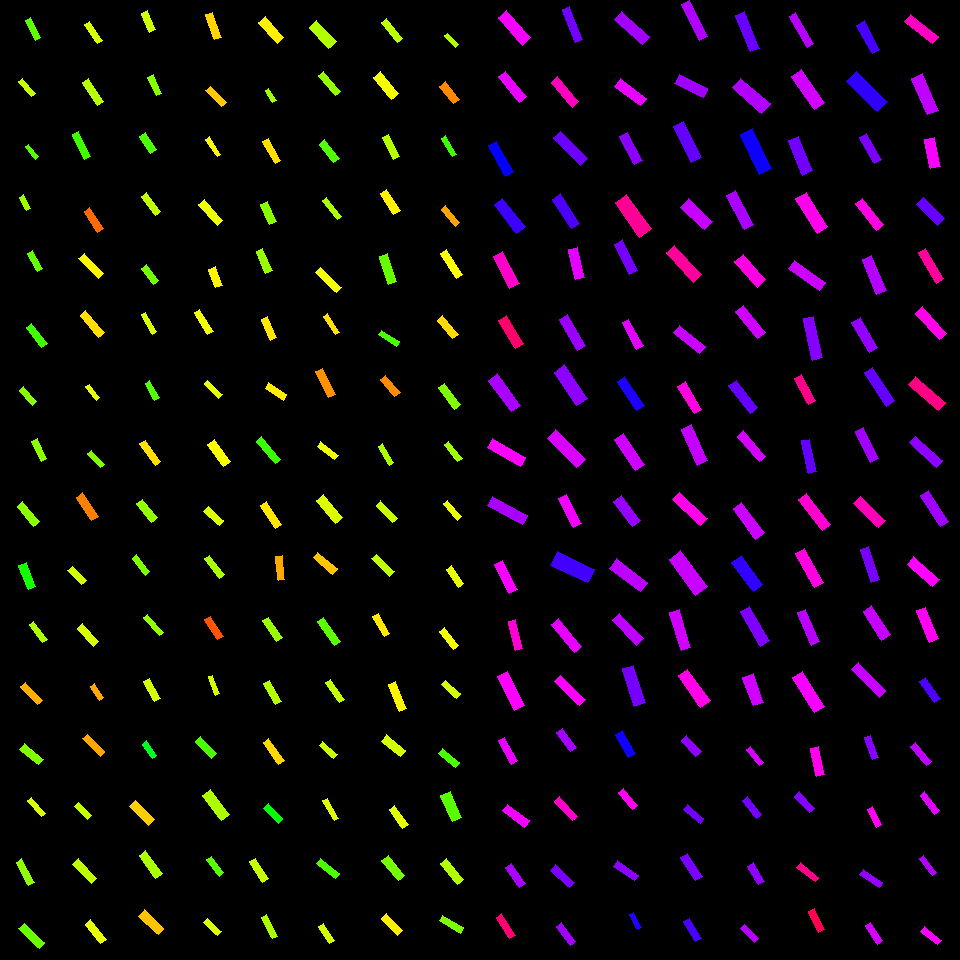

The table this chart was drawn from, first rows:
, angleRotated, color, length, logWidthLengthRatio, x, y, centerX, centerY, width, lengthRotatedProjectX, widthRotatedProjectX, lengthRotatedProjectY, widthRotatedProjectY, vertexRightBottom, vertexRightTop, vertexLeftBottom, vertexLeftTop
0, 1.128, 0.2734, 22.25, -1.366, 33.17, 28.91, 30, 30, 5.677, 9.536, 5.129, 20.1, 2.433, (40, 37), (35, 40), (30, 17), (25, 20)
1, 0.8297, 0.205, 20.28, -1.32, 26.99, 87.63, 30, 90, 5.414, 13.69, 3.994, 14.96, 3.655, (35, 93), (31, 96), (22, 78), (18, 81)
2, 0.8897, 0.2798, 16.27, -1.359, 32.13, 151.7, 30, 150, 4.18, 10.24, 3.247, 12.64, 2.632, (38, 156), (35, 159), (28, 144), (25, 146)
3, 1.079, 0.2319, 15.14, -1.206, 25.27, 202.7, 30, 210, 4.536, 7.146, 3.999, 13.35, 2.141, (30, 208), (26, 210), (23, 194), (19, 197)
4, 1.058, 0.2696, 20.19, -1.179, 35.2, 261.2, 30, 270, 6.21, 9.898, 5.413, 17.59, 3.045, (42, 268), (37, 271), (32, 250), (27, 253)
5, 0.9171, 0.2915, 25.15, -1.307, 36.76, 335.1, 30, 330, 6.81, 15.3, 5.406, 19.97, 4.141, (47, 343), (41, 347), (31, 323), (26, 327)
6, 0.8515, 0.2463, 19.67, -1.297, 28.15, 396.1, 30, 390, 5.377, 12.96, 4.045, 14.8, 3.543, (36, 401), (32, 405), (23, 386), (19, 390)
7, 1.101, 0.2414, 21.67, -1.208, 39.09, 449.9, 30, 450, 6.476, 9.807, 5.775, 19.32, 2.931, (46, 458), (41, 461), (37, 438), (31, 441)
8, 0.8575, 0.2421, 25.83, -1.214, 28.43, 513.9, 30, 510, 7.674, 16.9, 5.803, 19.53, 5.021, (39, 521), (33, 526), (22, 501), (17, 506)
9, 1.179, 0.3199, 25.94, -1.214, 27.4, 575.7, 30, 570, 7.702, 9.909, 7.118, 23.98, 2.942, (35, 586), (28, 589), (26, 562), (18, 565)
10, 0.9081, 0.2198, 22.56, -1.457, 38.02, 632, 30, 630, 5.255, 13.88, 4.143, 17.79, 3.233, (47, 639), (42, 642), (33, 621), (29, 624)
11, 0.8268, 0.1146, 25.11, -1.471, 31.43, 693.3, 30, 690, 5.768, 17.01, 4.244, 18.48, 3.906, (42, 700), (37, 704), (25, 682), (20, 686)
12, 0.6756, 0.2507, 24.61, -1.246, 31.53, 754.2, 30, 750, 7.076, 19.2, 4.425, 15.39, 5.522, (43, 759), (38, 764), (24, 743), (19, 749)
13, 0.8612, 0.1891, 21.04, -1.308, 36.7, 807, 30, 810, 5.687, 13.71, 4.314, 15.96, 3.705, (45, 813), (41, 816), (31, 797), (27, 800)
14, 1.073, 0.2394, 26.92, -1.389, 25.4, 872.3, 30, 870, 6.711, 12.85, 5.897, 23.66, 3.202, (34, 882), (28, 885), (21, 858), (16, 862)
15, 0.7492, 0.2656, 28.23, -1.277, 31.98, 935.6, 30, 930, 7.868, 20.67, 5.359, 19.22, 5.761, (44, 942), (39, 948), (24, 923), (18, 928)
16, 0.984, 0.1914, 22.77, -1.297, 93.33, 32.58, 90, 30, 6.223, 12.61, 5.182, 18.96, 3.446, (102, 40), (97, 43), (89, 21), (84, 24)
17, 0.9919, 0.2124, 27.46, -1.409, 93.01, 91.93, 90, 90, 6.711, 15.02, 5.618, 22.98, 3.671, (103, 101), (97, 105), (88, 78), (82, 82)
18, 1.117, 0.2928, 27.57, -1.404, 81.82, 145.7, 90, 150, 6.772, 12.08, 6.087, 24.78, 2.968, (90, 156), (84, 159), (78, 131), (72, 134)
19, 1.011, 0.06972, 25.31, -1.309, 93.69, 220, 90, 210, 6.839, 13.45, 5.794, 21.44, 3.634, (103, 228), (97, 232), (89, 207), (84, 211)
20, 0.7969, 0.1602, 27.47, -1.32, 91.08, 266.1, 90, 270, 7.336, 19.2, 5.246, 19.65, 5.127, (103, 273), (98, 278), (84, 253), (78, 258)
21, 0.8513, 0.1455, 28.25, -1.317, 92.38, 324, 90, 330, 7.57, 18.62, 5.694, 21.25, 4.989, (104, 332), (98, 337), (85, 310), (80, 315)
22, 0.9017, 0.1843, 17.08, -1.319, 92.63, 392.1, 90, 390, 4.567, 10.6, 3.582, 13.4, 2.833, (99, 397), (96, 400), (89, 384), (85, 386)
23, 0.8277, 0.249, 19.11, -1.376, 96.09, 458.8, 90, 450, 4.826, 12.93, 3.554, 14.07, 3.265, (104, 464), (100, 467), (91, 450), (87, 453)
24, 0.9825, 0.08333, 28.07, -1.325, 87.27, 506.7, 90, 510, 7.463, 15.58, 6.208, 23.35, 4.141, (98, 516), (91, 520), (82, 492), (76, 497)
25, 0.8126, 0.196, 20.2, -1.207, 77.02, 575.5, 90, 570, 6.039, 13.89, 4.384, 14.66, 4.152, (86, 580), (81, 584), (72, 566), (67, 570)
26, 0.8376, 0.1907, 24.28, -1.252, 88.13, 635, 90, 630, 6.944, 16.25, 5.16, 18.04, 4.647, (98, 641), (93, 646), (82, 623), (77, 628)
27, 1.007, 0.1101, 16.97, -1.249, 96.96, 692, 90, 690, 4.865, 9.063, 4.113, 14.34, 2.599, (103, 697), (99, 700), (94, 683), (90, 686)
28, 0.7813, 0.1098, 24.9, -1.322, 93.74, 745.3, 90, 750, 6.637, 17.68, 4.674, 17.53, 4.712, (104, 751), (100, 756), (87, 734), (82, 738)
29, 0.7761, 0.2044, 19, -1.206, 83.13, 810.7, 90, 810, 5.688, 13.56, 3.984, 13.31, 4.059, (91, 815), (87, 819), (78, 802), (74, 806)
30, 0.8044, 0.2097, 26.54, -1.262, 84.64, 871.1, 90, 870, 7.512, 18.41, 5.412, 19.12, 5.21, (96, 878), (91, 883), (78, 858), (72, 864)
31, 0.892, 0.1812, 25.2, -1.233, 95.9, 931.8, 90, 930, 7.349, 15.83, 5.719, 19.62, 4.614, (106, 939), (100, 943), (90, 919), (85, 924)
32, 1.155, 0.1974, 20.61, -1.147, 148.5, 21.28, 150, 30, 6.542, 8.317, 5.985, 18.85, 2.64, (155, 29), (149, 32), (147, 10), (141, 13)
33, 1.125, 0.2456, 20.51, -1.163, 154.6, 85.31, 150, 90, 6.412, 8.833, 5.786, 18.51, 2.762, (161, 93), (156, 95), (153, 74), (147, 77)
34, 0.9911, 0.2824, 20.72, -1.114, 148.1, 142.9, 150, 150, 6.801, 11.35, 5.69, 17.34, 3.725, (156, 149), (150, 153), (145, 132), (139, 136)
35, 0.9333, 0.207, 23.54, -1.333, 151.4, 204.1, 150, 210, 6.207, 14.01, 4.988, 18.92, 3.695, (160, 211), (155, 215), (146, 192), (141, 196)
36, 0.9182, 0.2582, 20.1, -1.124, 149.8, 274.7, 150, 270, 6.534, 12.2, 5.191, 15.97, 3.968, (158, 280), (153, 284), (146, 264), (141, 268)
37, 1.053, 0.1897, 22.22, -1.385, 149, 323.1, 150, 330, 5.564, 11, 4.834, 19.31, 2.755, (156, 331), (152, 334), (145, 312), (141, 314)
38, 1.052, 0.2792, 19.4, -1.285, 152.3, 390.5, 150, 390, 5.368, 9.618, 4.662, 16.85, 2.661, (159, 397), (154, 400), (149, 380), (145, 383)
39, 0.9571, 0.1464, 26.7, -1.37, 150.2, 453, 150, 450, 6.784, 15.38, 5.546, 21.83, 3.906, (160, 461), (155, 465), (145, 440), (139, 443)
40, 0.8987, 0.2361, 23.42, -1.105, 147, 510.7, 150, 510, 7.754, 14.58, 6.067, 18.32, 4.828, (157, 517), (151, 522), (142, 499), (136, 503)
41, 0.9109, 0.2512, 21.46, -1.277, 140.9, 564.9, 150, 570, 5.986, 13.16, 4.729, 16.96, 3.67, (149, 571), (145, 575), (136, 554), (132, 558)
42, 0.8431, 0.238, 24.17, -1.407, 153.7, 625, 150, 630, 5.919, 16.08, 4.42, 18.05, 3.937, (163, 632), (159, 635), (147, 614), (143, 617)
43, 1.068, 0.195, 22.95, -1.337, 151.9, 690.3, 150, 690, 6.027, 11.05, 5.282, 20.12, 2.902, (160, 698), (154, 701), (149, 678), (143, 681)
44, 0.9539, 0.3552, 17.42, -1.088, 149.4, 749.6, 150, 750, 5.872, 10.08, 4.79, 14.21, 3.397, (156, 755), (152, 758), (146, 740), (142, 744)
45, 0.7941, 0.1346, 27.02, -1.165, 142.3, 812.8, 150, 810, 8.424, 18.94, 6.008, 19.27, 5.904, (154, 819), (148, 825), (135, 800), (129, 806)
46, 0.9394, 0.2222, 28.24, -1.222, 150.9, 864.7, 150, 870, 8.323, 16.67, 6.718, 22.8, 4.912, (162, 873), (155, 878), (145, 850), (139, 855)
47, 0.7525, 0.1276, 26.7, -1.164, 151.3, 922.1, 150, 930, 8.339, 19.49, 5.699, 18.25, 6.087, (163, 928), (158, 934), (144, 909), (138, 916)
48, 1.227, 0.1387, 27, -1.32, 213.5, 25.93, 210, 30, 7.212, 9.089, 6.791, 25.42, 2.428, (221, 37), (214, 39), (212, 12), (205, 14)
49, 0.7802, 0.1312, 22.86, -1.264, 216.1, 96.35, 210, 90, 6.459, 16.25, 4.544, 16.08, 4.591, (226, 102), (221, 106), (210, 86), (205, 90)
50, 0.9844, 0.1633, 21.41, -1.513, 213.1, 146.7, 210, 150, 4.715, 11.85, 3.927, 17.83, 2.609, (220, 154), (217, 156), (209, 136), (205, 139)
51, 0.8567, 0.1771, 27.88, -1.341, 210.8, 212.4, 210, 210, 7.292, 18.26, 5.511, 21.07, 4.776, (222, 220), (217, 225), (204, 199), (198, 204)
52, 1.232, 0.16, 20.07, -0.9992, 215.8, 277.2, 210, 270, 7.389, 6.671, 6.969, 18.93, 2.456, (222, 285), (215, 287), (215, 266), (208, 269)
53, 0.9975, 0.1757, 25.62, -1.404, 203.7, 322, 210, 330, 6.296, 13.9, 5.289, 21.53, 3.415, (213, 331), (207, 334), (199, 309), (194, 312)
54, 0.7854, 0.1826, 20.34, -1.353, 213.1, 389.2, 210, 390, 5.255, 14.38, 3.715, 14.38, 3.716, (222, 394), (218, 398), (207, 380), (204, 383)
55, 0.9367, 0.1696, 27.25, -1.157, 219.2, 453.1, 210, 450, 8.564, 16.14, 6.899, 21.95, 5.073, (230, 461), (223, 466), (214, 439), (207, 444)
56, 0.7189, 0.1876, 20.72, -1.138, 213.9, 516, 210, 510, 6.638, 15.59, 4.372, 13.64, 4.995, (223, 520), (219, 525), (208, 506), (203, 511)
57, 0.9316, 0.2219, 24.71, -1.385, 214.2, 566.8, 210, 570, 6.187, 14.74, 4.966, 19.83, 3.691, (224, 574), (219, 578), (209, 555), (204, 558)
58, 1.014, 0.05589, 23.79, -1.28, 214.1, 627.9, 210, 630, 6.61, 12.58, 5.611, 20.19, 3.495, (223, 636), (217, 639), (210, 616), (204, 619)
59, 1.216, 0.192, 19.46, -1.48, 214.2, 685.3, 210, 690, 4.427, 6.767, 4.151, 18.24, 1.54, (219, 693), (215, 695), (212, 675), (208, 676)
... 196 more rows
